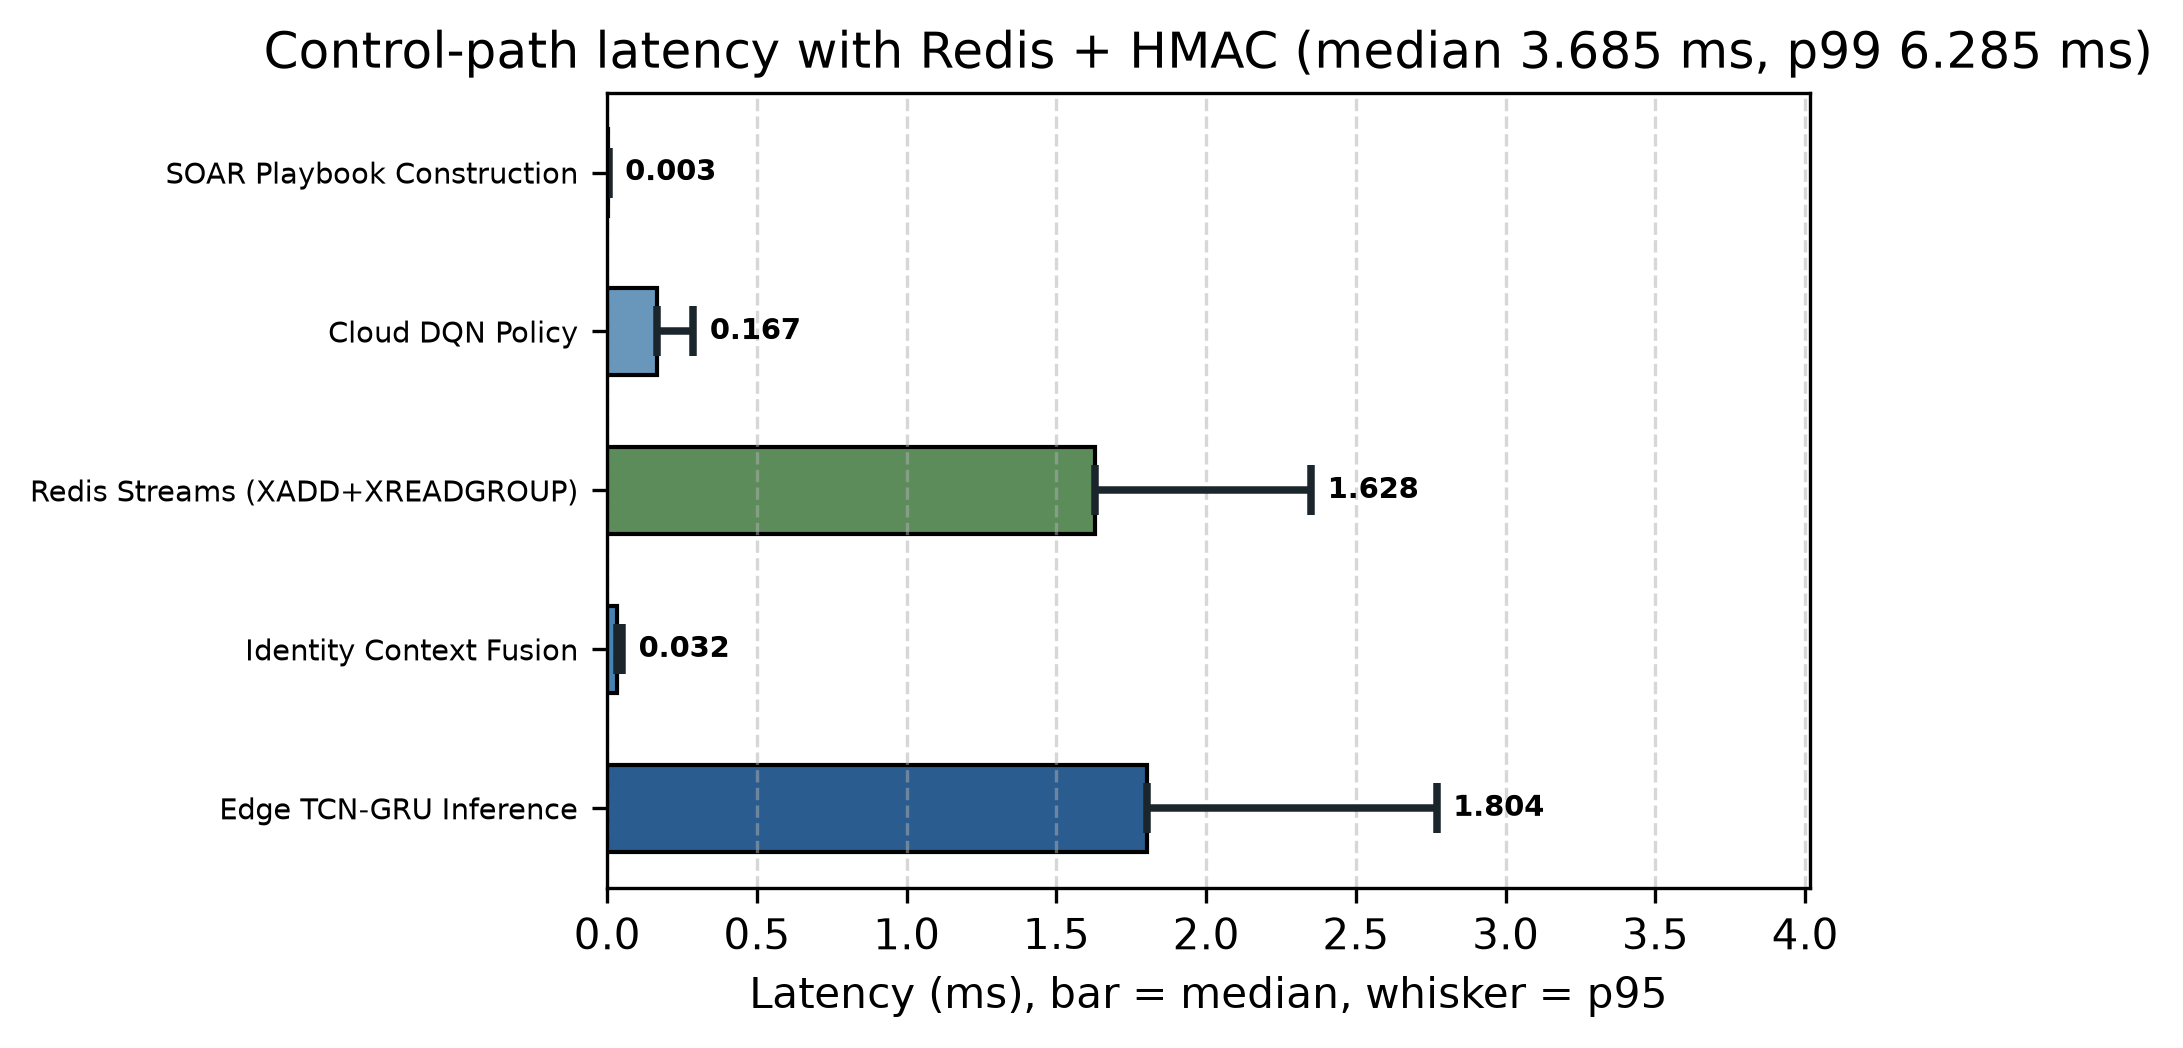

The table this chart was drawn from, first rows:
Pipeline Stage, Median (ms), p95 (ms), p99 (ms), Share of Median Total (%)
Edge TCN-GRU Inference, 1.804, 2.769, 3.518, 49.0
Identity Context Fusion, 0.0319, 0.0494, 0.0681, 0.9
Redis Streams (XADD+XREADGROUP), 1.627, 2.35, 2.752, 44.2
Cloud DQN Policy, 0.1673, 0.2873, 0.3740, 4.5
SOAR Playbook Construction, 0.0028, 0.0045, 0.0059, 0.1
Control-Path Total, 3.685, 5.138, 6.285, 100.0
